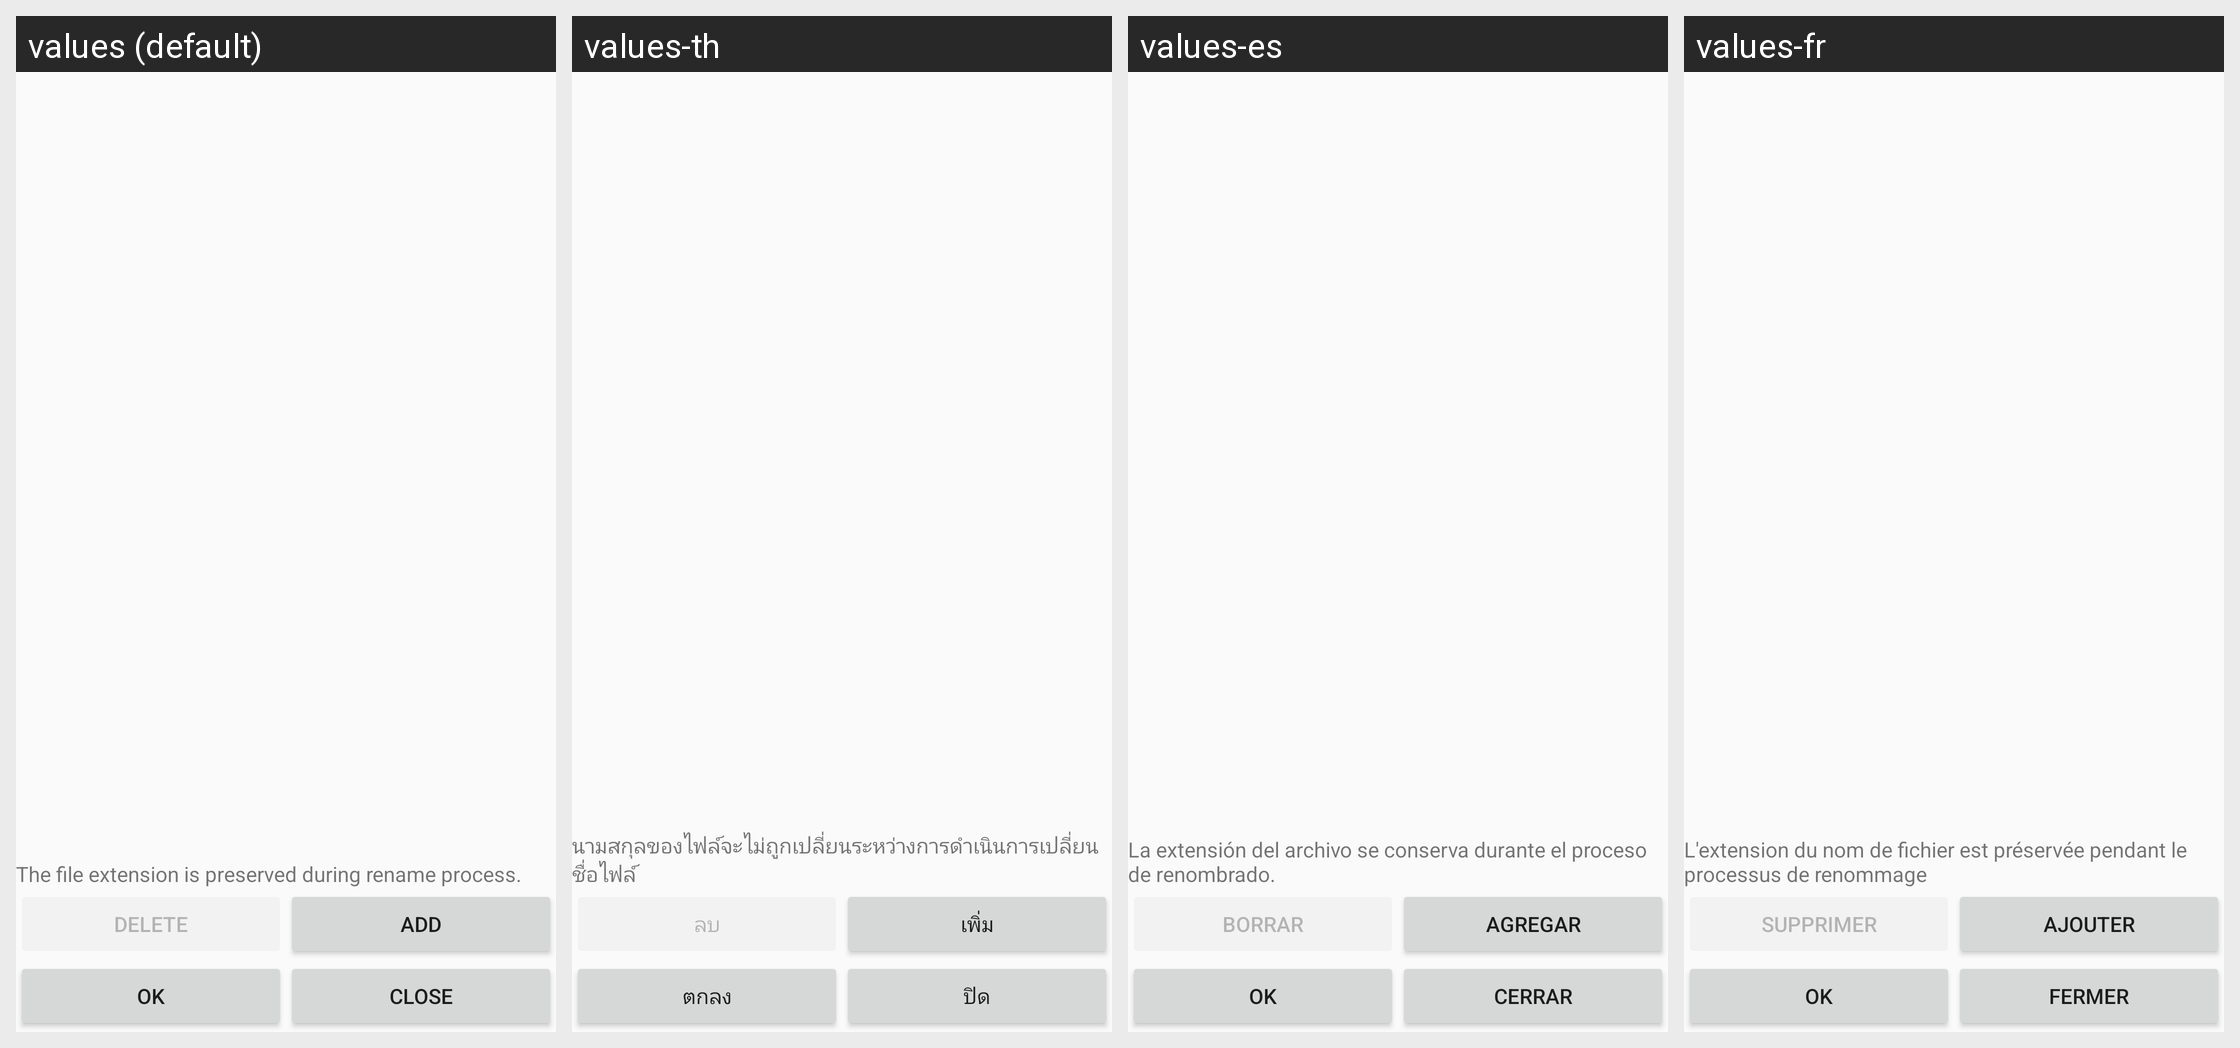

Locale-by-locale string values for the Android screen shown in this grid:
Android screen res/layout/items_list_dialog_layout.xml rendered under 4 locales, left to right: values (default), values-th, values-es, values-fr. Device: Nexus 5 (rendered at 1080×1920; each locale shown at half size, 540×960, under a caption strip naming it); theme AppThemeLight.
Other locales in the repository, not shown: values-ckb, values-de, values-hu, values-it, values-ja, values-nb-rNO, values-nl, values-pl, values-pt, values-pt-rBR, values-ro, values-ru, values-uk, values-zh-rCN.
Strings drawn on this screen, with the default value and each locale's value (text and hints the layout hard-codes, and strings that could not be matched under every locale, appear in the picture but are not listed):

delete
  values: Delete
  values-th: ลบ
  values-es: Borrar
  values-fr: Supprimer

add
  values: Add
  values-th: เพิ่ม
  values-es: Agregar
  values-fr: Ajouter

ok
  values: OK
  values-th: ตกลง
  values-es: OK  [not translated; the default value is used]
  values-fr: OK  [not translated; the default value is used]

close
  values: Close
  values-th: ปิด
  values-es: Cerrar
  values-fr: Fermer
